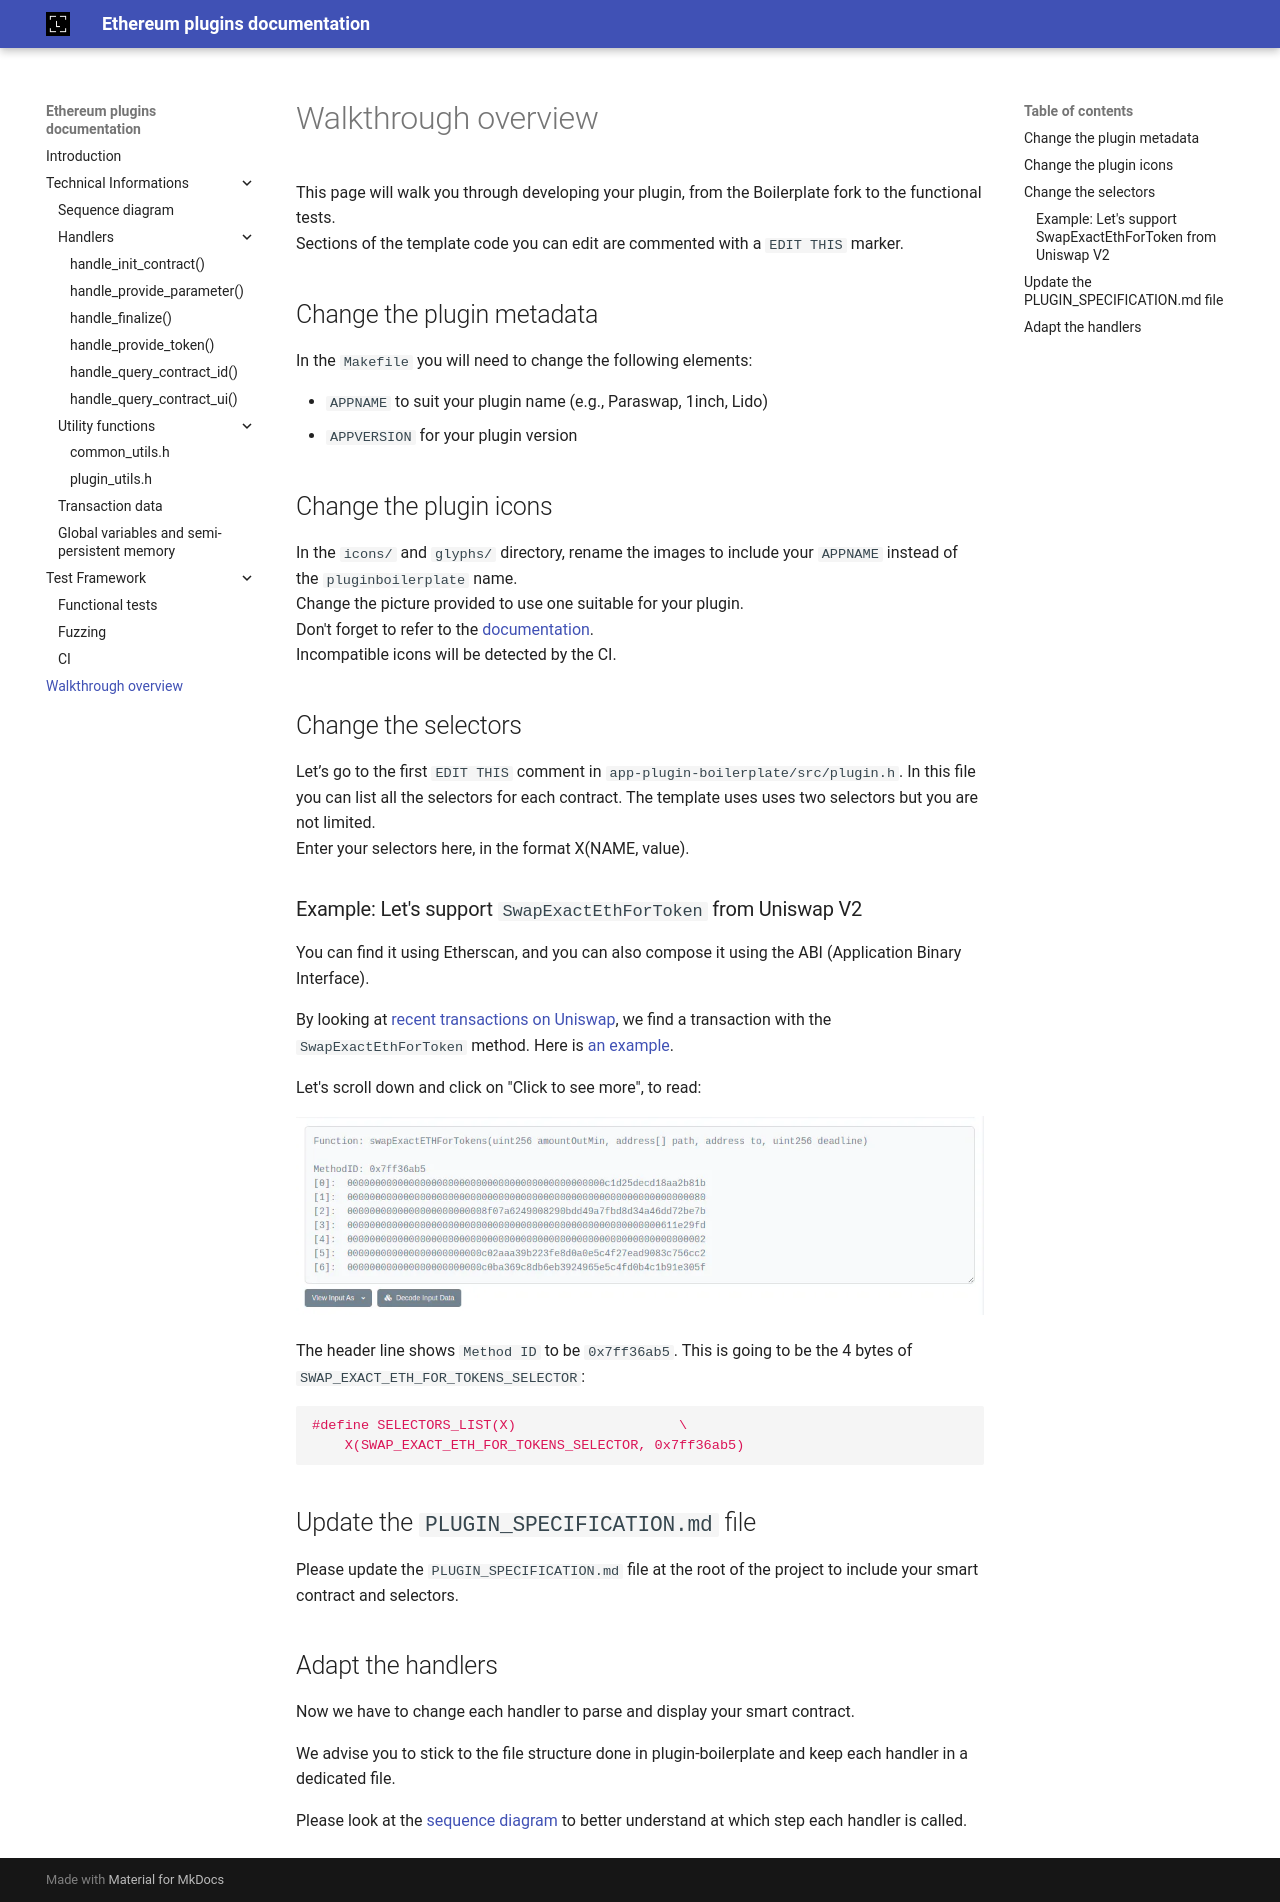

repository: LedgerHQ/ethereum-plugin-sdk · page: walkthrough/index.html · generator: mkdocs


This page will walk you through developing your plugin, from the Boilerplate fork to the functional tests.<br/>
Sections of the template code you can edit are commented with a `EDIT THIS` marker.

## Change the plugin metadata

In the `Makefile` you will need to change the following elements:

- `APPNAME` to suit your plugin name (e.g., Paraswap, 1inch, Lido)
- `APPVERSION` for your plugin version

## Change the plugin icons

In the `icons/` and `glyphs/` directory, rename the images to include your `APPNAME` instead of the `pluginboilerplate` name.<br/>
Change the picture provided to use one suitable for your plugin.<br/>
Don't forget to refer to the [documentation](https://developers.ledger.com/docs/device-app/deliver/deliverables/icons#device-icon).<br/>
Incompatible icons will be detected by the CI.

## Change the selectors

Let’s go to the first `EDIT THIS` comment in `app-plugin-boilerplate/src/plugin.h`. In this file you can list all the selectors for each contract. The template uses uses two selectors but you are not limited. <br/>
Enter your selectors here, in the format X(NAME, value).

### Example: Let's support `SwapExactEthForToken` from Uniswap V2

You can find it using Etherscan, and you can also compose it using the ABI (Application Binary Interface).

By looking at [recent transactions on Uniswap](https://etherscan.io/txs?a=0x7a250d5630b4cf539739df2c5dacb4c659f2488d), we find a transaction with the `SwapExactEthForToken` method. Here is [an example](https://etherscan.io/tx/0x216bfa6fb8488901d168810cda1b716d1abcb002a87c3224180deaff00c950fc).

Let's scroll down and click on "Click to see more", to read:

![Screenshot](img/uniswap.webp)

The header line shows `Method ID` to be `0x7ff36ab5`.
This is going to be the 4 bytes of `SWAP_EXACT_ETH_FOR_TOKENS_SELECTOR`:

```c
#define SELECTORS_LIST(X)                    \
    X(SWAP_EXACT_ETH_FOR_TOKENS_SELECTOR, 0x7ff36ab5)
```

## Update the `PLUGIN_SPECIFICATION.md` file

Please update the `PLUGIN_SPECIFICATION.md` file at the root of the project to include your smart contract and selectors.

## Adapt the handlers

Now we have to change each handler to parse and display your smart contract.

We advise you to stick to the file structure done in plugin-boilerplate and keep each handler in a dedicated file.

Please look at the [sequence diagram](../technical_informations/diagram.md) to better understand at which step each handler is called.
